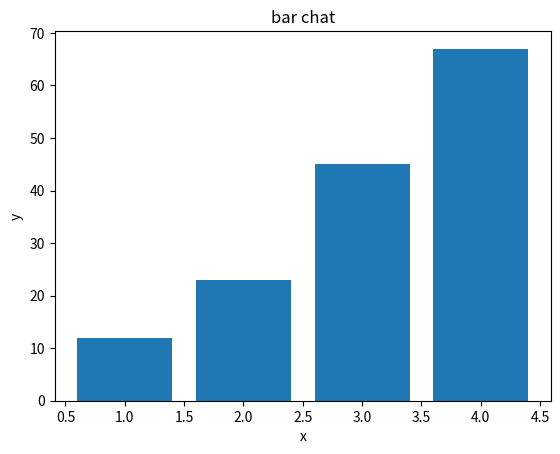

This chart was generated by the following Python code:
import matplotlib.pyplot as plt
x = [1,2,3,4]
y = [12,23,45,67]

plt.bar(x,y)
plt.title("bar chat")
plt.xlabel('x')
plt.ylabel('y')
plt.show()